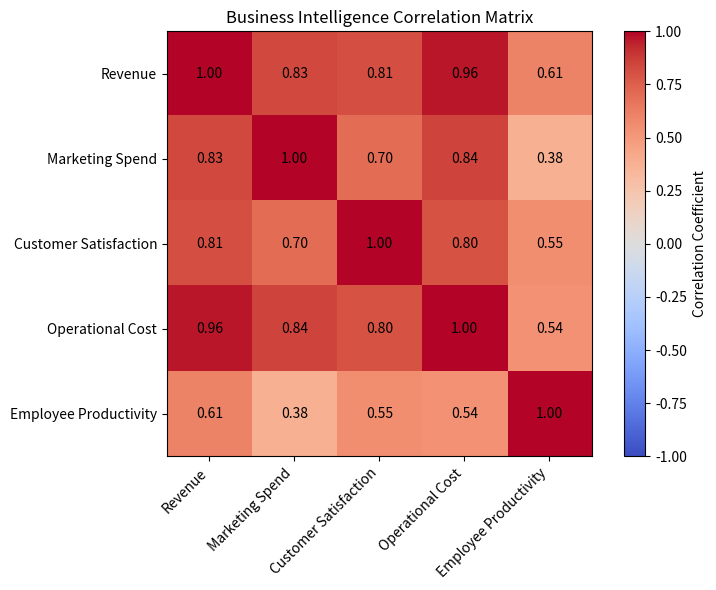

The matplotlib source for this figure:
"""
ex5.py
Create a correlation matrix heatmap for synthetic business intelligence data.
The dataset includes:
- Revenue
- Marketing Spend
- Customer Satisfaction
- Operational Cost
- Employee Productivity
The correlations to highlight:
    

Revenue ↔ Marketing Spend → strong positive correlation
Revenue ↔ Operational Cost → strong positive correlation
Revenue ↔ Customer Satisfaction → mild positive
Operational Cost ↔ Employee Productivity → slight negative ?
"""

import random
import math
import matplotlib.pyplot as plt

# Step 1: Generate synthetic business data
n = 50
random.seed(42)
revenue = [random.uniform(1000, 5000) for _ in range(n)]
marketing_spend = [r * random.uniform(0.15, 0.25) + random.uniform(-200, 200) for r in revenue]
customer_satisfaction = [80 + (r/1000) * 2 - (m/500) * 0.5 + random.uniform(-3, 3) for r, m in zip(revenue, marketing_spend)]
operational_cost = [r * random.uniform(0.5, 0.7) + random.uniform(-150, 150) for r in revenue]
employee_productivity = [70 + (r/5000) * 20 - (c/4000) * 10 + random.uniform(-5, 5) for r, c in zip(revenue, operational_cost)]

data = {
    "Revenue": revenue,
    "Marketing Spend": marketing_spend,
    "Customer Satisfaction": customer_satisfaction,
    "Operational Cost": operational_cost,
    "Employee Productivity": employee_productivity
}

# Step 2: Compute correlation manually
def correlation(x, y):
    mean_x = sum(x) / len(x)
    mean_y = sum(y) / len(y)
    num = sum((a - mean_x) * (b - mean_y) for a, b in zip(x, y))
    den_x = math.sqrt(sum((a - mean_x)**2 for a in x))
    den_y = math.sqrt(sum((b - mean_y)**2 for b in y))
    return num / (den_x * den_y)

keys = list(data.keys())
size = len(keys)
corr_matrix = [[correlation(data[keys[i]], data[keys[j]]) for j in range(size)] for i in range(size)]

# Step 3: Visualization - Correlation Matrix Heatmap
fig, ax = plt.subplots(figsize=(8, 6))
im = ax.imshow(corr_matrix, cmap="coolwarm", vmin=-1, vmax=1)
# cmaps ->  viridis, plasma, inferno, magma, cividis, coolwarm, 'bwr', 'seismic', 'PiYG', 'RdBu'
# 'Greys', 'Purples', 'Blues', 'Greens', 'Oranges', 'Reds
# Step 4: Customize visualization
ax.set_xticks(range(size))
ax.set_yticks(range(size))
ax.set_xticklabels(keys, rotation=45, ha="right")
ax.set_yticklabels(keys)
plt.colorbar(im, ax=ax, label="Correlation Coefficient")

# Step 5: Annotate values
for i in range(size):
    for j in range(size):
        ax.text(j, i, f"{corr_matrix[i][j]:.2f}", ha="center", va="center", color="black")

plt.title("Business Intelligence Correlation Matrix")
plt.tight_layout()
plt.show()
